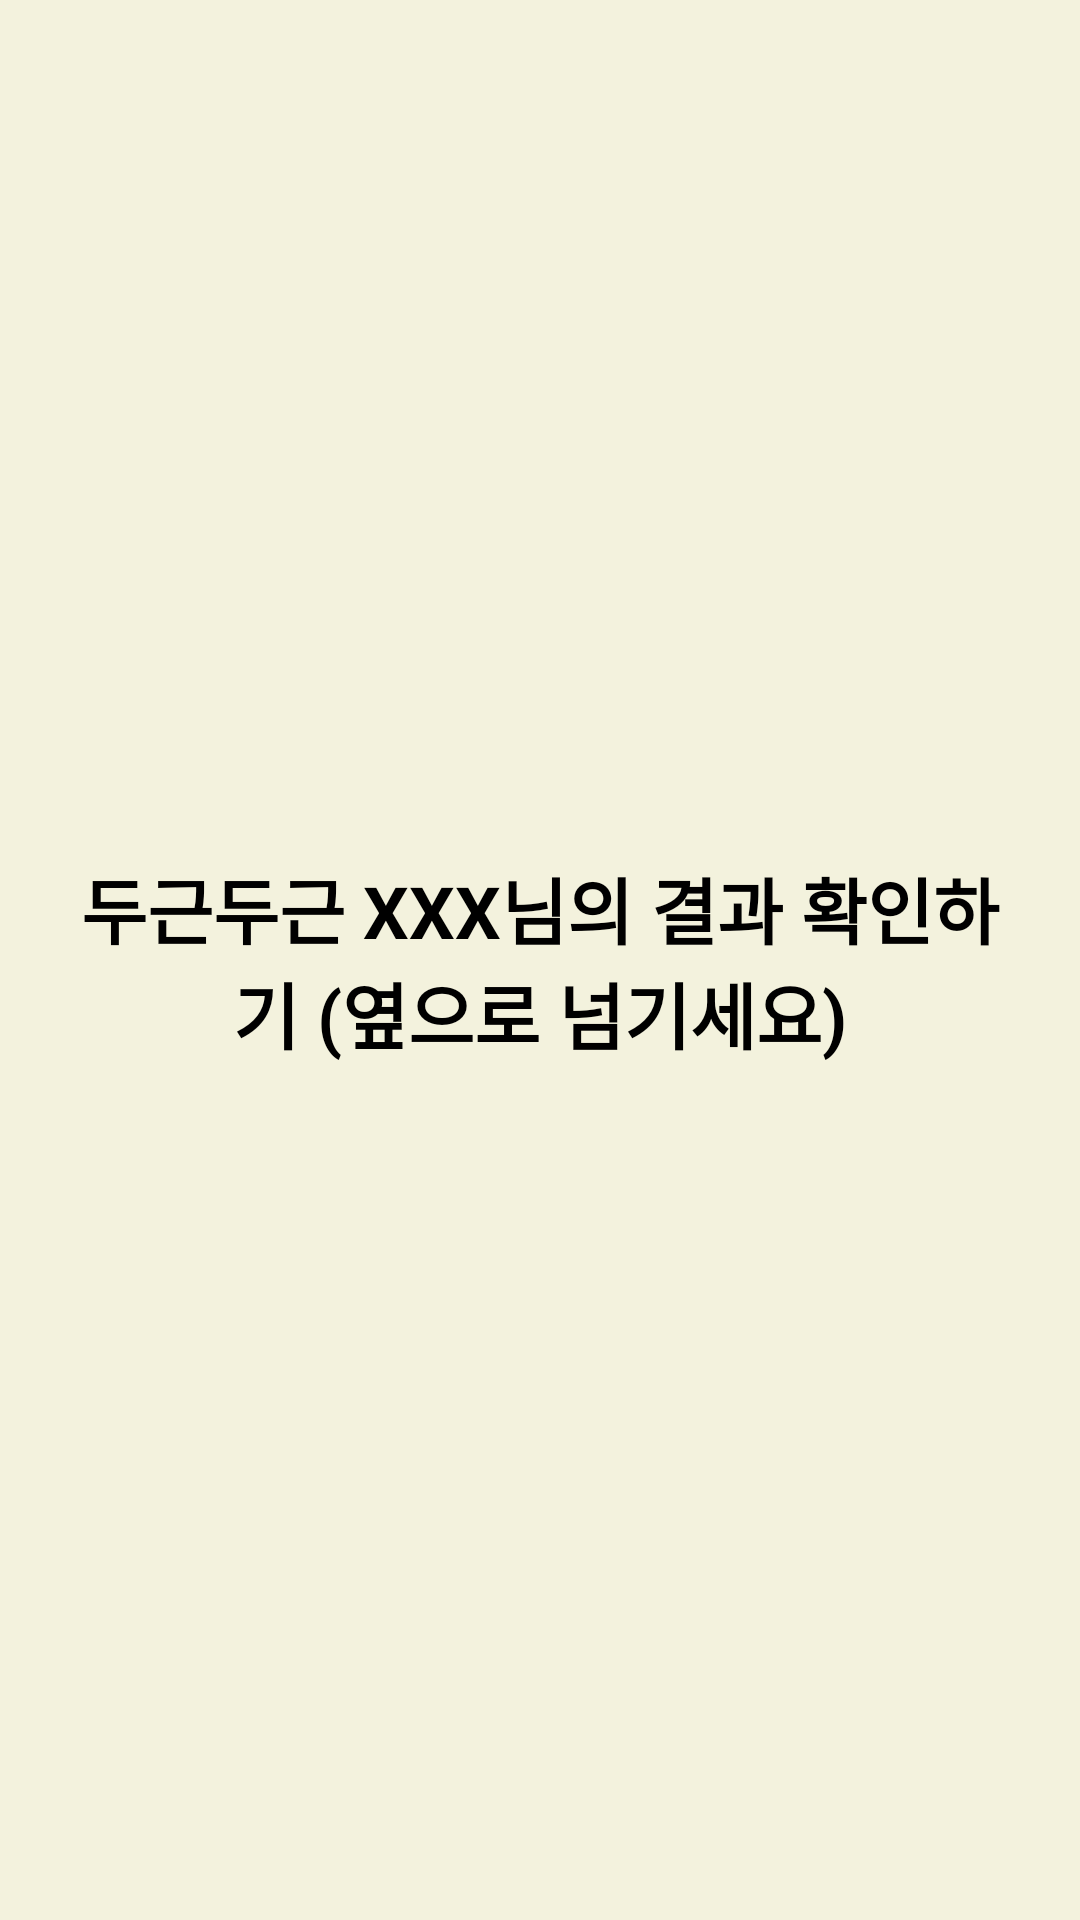

Android layout source for this screen:
<!-- AndroidManifest.xml: application theme Theme.Quiz -->
<!-- res/layout/page_initial.xml -->
<?xml version="1.0" encoding="utf-8"?>

<LinearLayout xmlns:android="http://schemas.android.com/apk/res/android"
    android:layout_width="match_parent"
    android:layout_height="match_parent"
    android:orientation="vertical"
    android:gravity="center"
    android:padding="20dp"
    android:background="#F3F2DD">

    <TextView
        android:id="@+id/initialTextView"
        android:layout_width="wrap_content"
        android:layout_height="wrap_content"
        android:text="두근두근 XXX님의 결과 확인하기 (옆으로 넘기세요)"
        android:textSize="24sp"
        android:textStyle="bold"
        android:gravity="center"
        android:textColor="@android:color/black" />
</LinearLayout>
<!-- resources referenced by this layout -->
<resources>
  <style name="Theme.Quiz" parent="Base.Theme.Quiz">
      </style>
  <style name="Base.Theme.Quiz" parent="Theme.Material3.DayNight.NoActionBar">
          
          
          
          <item name="colorPrimary">#F3F2DD</item>
          <item name="strokeWidth">2dp</item>
          <item name="strokeColor">#27272A</item>
      </style>
</resources>
